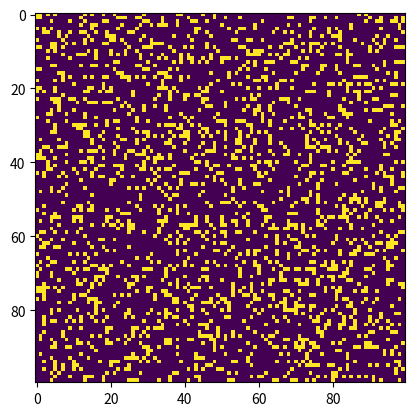

The script that saved this image:
"""
conway.py 
A simple Python/matplotlib implementation of Conway's Game of Life.
Author: Mahesh Venkitachalam
"""

import sys, argparse
import numpy as np
import matplotlib.pyplot as plt 
import matplotlib.animation as animation

ON = 255
OFF = 0
vals = [ON, OFF]

def randomGrid(N):
    """returns a grid of NxN random values"""
    return np.random.choice(vals, N*N, p=[0.2, 0.8]).reshape(N, N)

def addGlider(i, j, grid):
    """adds a glider with top left cell at (i, j)"""
    glider = np.array([[0,    0, 255], 
                       [255,  0, 255], 
                       [0,  255, 255]])
    grid[i:i+3, j:j+3] = glider

def addGosperGliderGun(i, j, grid):
    """adds a Gosper Glider Gun with top left cell at (i, j)"""
    gun = np.zeros(11*38).reshape(11, 38)

    gun[5][1] = gun[5][2] = 255
    gun[6][1] = gun[6][2] = 255

    gun[3][13] = gun[3][14] = 255
    gun[4][12] = gun[4][16] = 255
    gun[5][11] = gun[5][17] = 255
    gun[6][11] = gun[6][15] = gun[6][17] = gun[6][18] = 255
    gun[7][11] = gun[7][17] = 255
    gun[8][12] = gun[8][16] = 255
    gun[9][13] = gun[9][14] = 255

    gun[1][25] = 255
    gun[2][23] = gun[2][25] = 255
    gun[3][21] = gun[3][22] = 255
    gun[4][21] = gun[4][22] = 255
    gun[5][21] = gun[5][22] = 255
    gun[6][23] = gun[6][25] = 255
    gun[7][25] = 255

    gun[3][35] = gun[3][36] = 255
    gun[4][35] = gun[4][36] = 255

    grid[i:i+11, j:j+38] = gun

def update(frameNum, img, grid, N):
    # copy grid since we require 8 neighbors for calculation
    # and we go line by line 
    newGrid = grid.copy()
    for i in range(N):
        for j in range(N):
            # compute 8-neghbor sum
            # using toroidal boundary conditions - x and y wrap around 
            # so that the simulaton takes place on a toroidal surface.
            total = int((grid[i, (j-1)%N] + grid[i, (j+1)%N] + 
                         grid[(i-1)%N, j] + grid[(i+1)%N, j] + 
                         grid[(i-1)%N, (j-1)%N] + grid[(i-1)%N, (j+1)%N] + 
                         grid[(i+1)%N, (j-1)%N] + grid[(i+1)%N, (j+1)%N])/255)
            # apply Conway's rules
            if grid[i, j]  == ON:
                if (total < 2) or (total > 3):
                    newGrid[i, j] = OFF
            else:
                if total == 3:
                    newGrid[i, j] = ON
    # update data
    img.set_data(newGrid)
    grid[:] = newGrid[:]
    return img,

# main() function
def main():
    # Command line args are in sys.argv[1], sys.argv[2] ..
    # sys.argv[0] is the script name itself and can be ignored
    # parse arguments
    parser = argparse.ArgumentParser(description="Runs Conway's Game of Life simulation.")
  # add arguments
    parser.add_argument('--grid-size', dest='N', required=False)
    parser.add_argument('--mov-file', dest='movfile', required=False)
    parser.add_argument('--interval', dest='interval', required=False)
    parser.add_argument('--glider', action='store_true', required=False)
    parser.add_argument('--gosper', action='store_true', required=False)
    args = parser.parse_args()
    
    # set grid size
    N = 100
    if args.N and int(args.N) > 8:
        N = int(args.N)
        
    # set animation update interval
    updateInterval = 50
    if args.interval:
        updateInterval = int(args.interval)

    # declare grid
    grid = np.array([])
    # check if "glider" demo flag is specified
    if args.glider:
        grid = np.zeros(N*N).reshape(N, N)
        addGlider(1, 1, grid)
    elif args.gosper:
        grid = np.zeros(N*N).reshape(N, N)
        addGosperGliderGun(10, 10, grid)
    else:
        # populate grid with random on/off - more off than on
        grid = randomGrid(N)

    # set up animation
    fig, ax = plt.subplots()
    img = ax.imshow(grid, interpolation='nearest')
    ani = animation.FuncAnimation(fig, update, fargs=(img, grid, N, ),
                                  frames = 10,
                                  interval=updateInterval,
                                  save_count=50)

    # # of frames? 
    # set output file
    if args.movfile:
        ani.save(args.movfile, fps=30, extra_args=['-vcodec', 'libx264'])

    plt.show()

# call main
if __name__ == '__main__':
    main()
